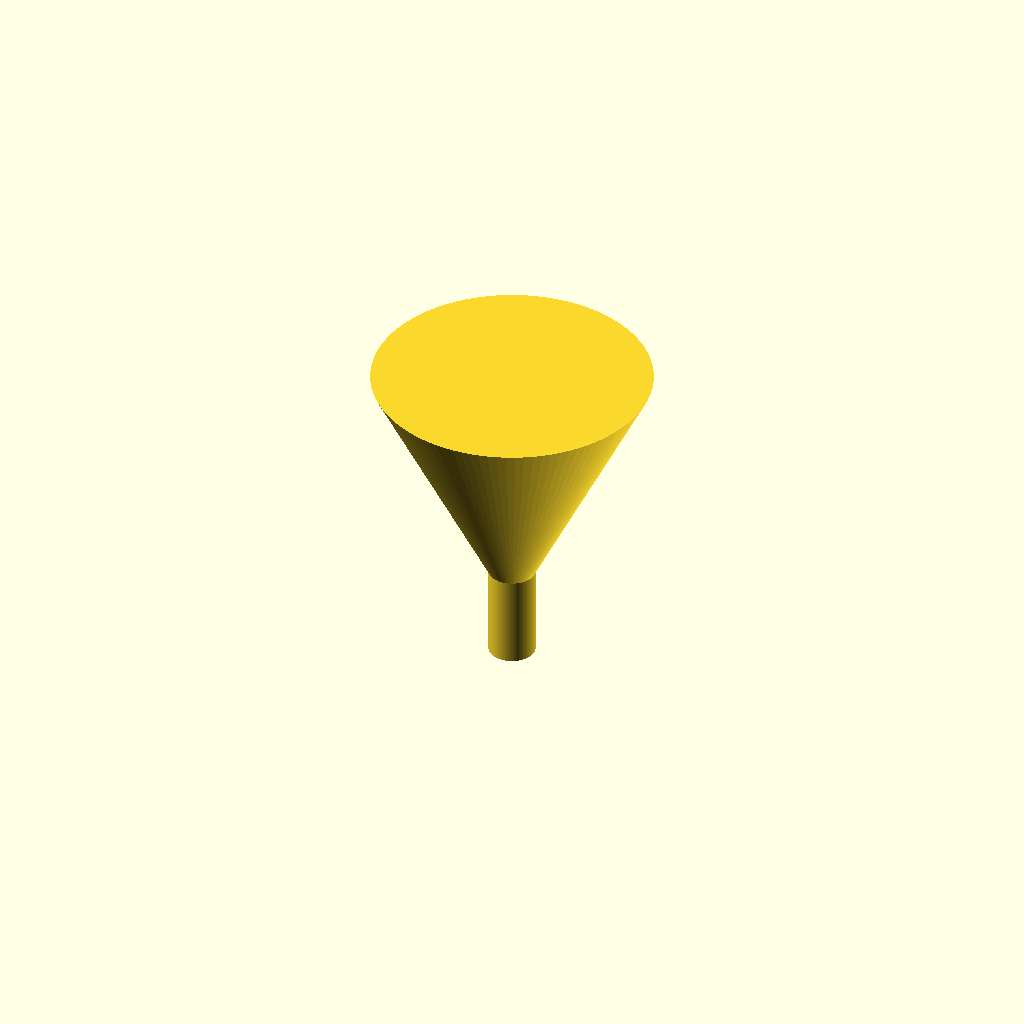
Cell 1 — every parameter at its default value.
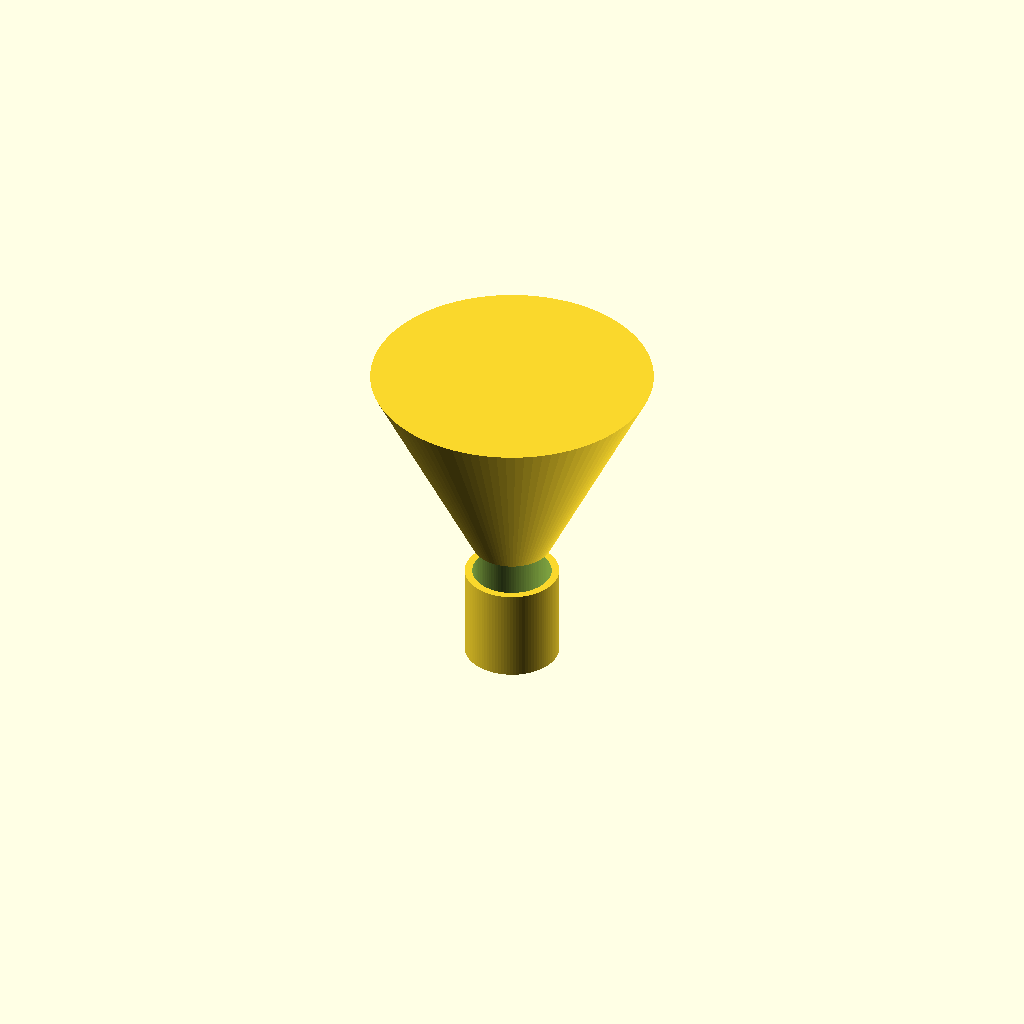
Cell 2: the same model with spout_od = 20.
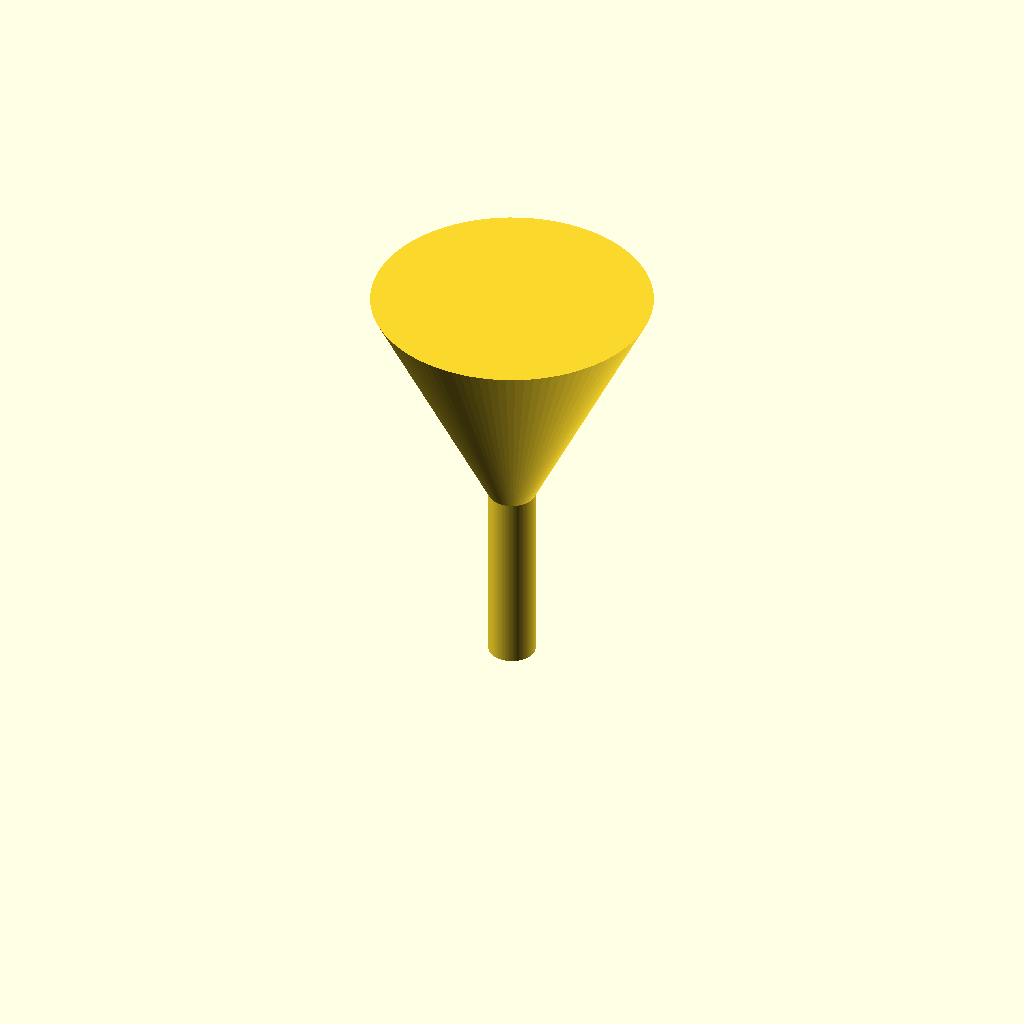
Cell 3 — spout_h set to 40, the other parameters unchanged.
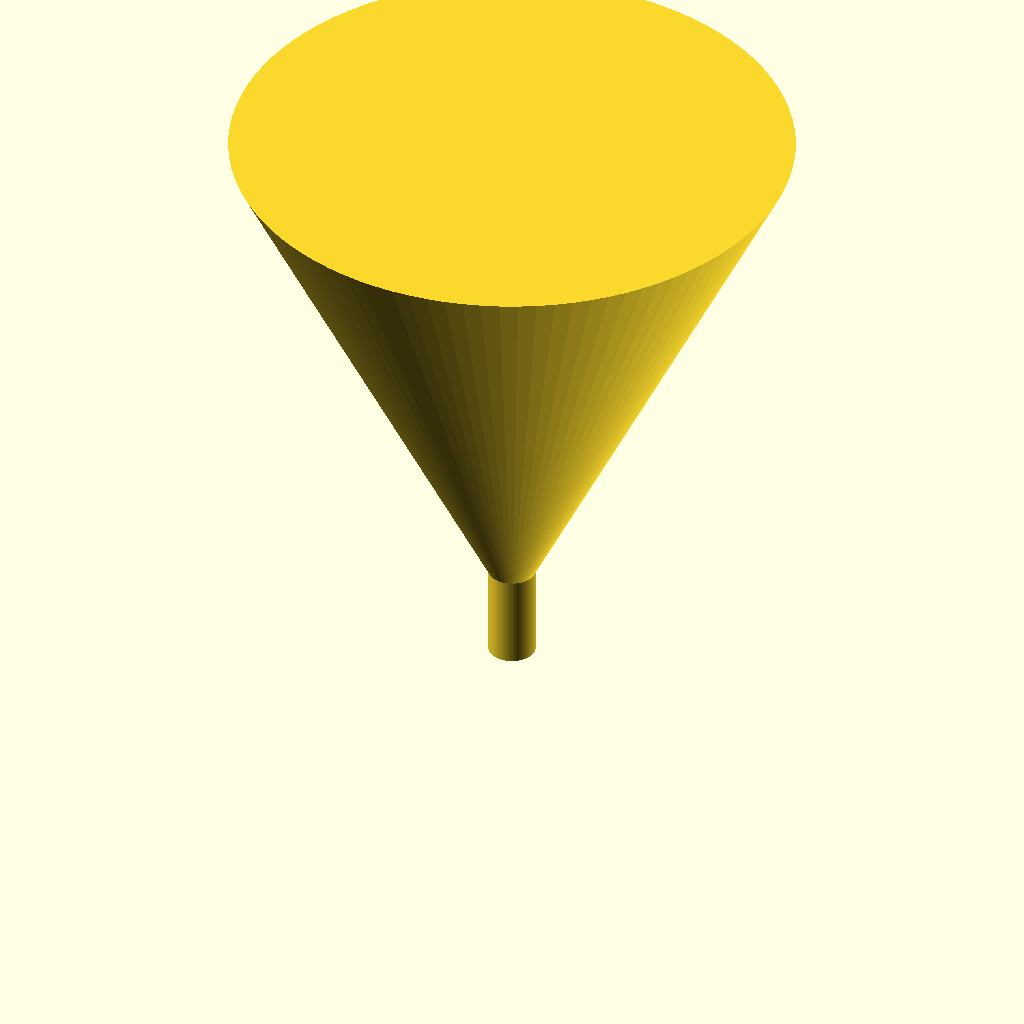
Cell 4 — cone_od_top set to 120, the other parameters unchanged.
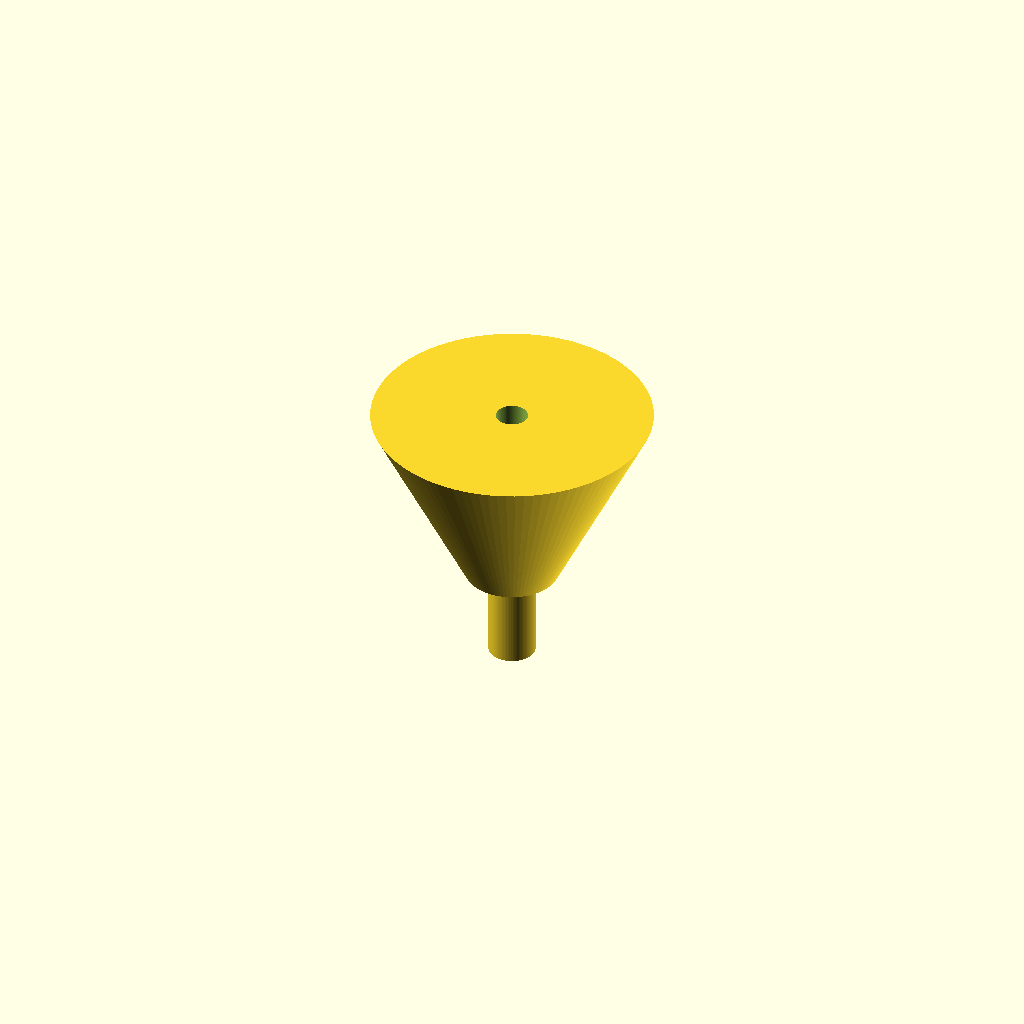
Cell 5 — cone_od_bot set to 20, the other parameters unchanged.
All cells are drawn from one camera (rotation 55°, 0°, 25°, orthographic, colour scheme Cornfield), so only the parameter changes between them.
OpenSCAD source file bench/results/gpu-v11s1-g6/code/scadcoder-v11s1/lab_funnel_60mm_s5_a1.scad:
// Small lab funnel, printed upright: spout at the bottom, wide rim at the top
// All dimensions in millimetres

// ---- Parameters ----
spout_od      = 10;    // outer diameter of straight spout
spout_h       = 20;    // spout height (z = 0 to 20)
cone_od_top   = 60;    // outer diameter of cone rim (z = 50)
cone_od_bot   = 10;    // cone outer diameter at z = 20
wall          = 1.6;   // wall thickness everywhere
eps           = 0.5;   // overshoot for clean boolean cuts

$fn = 96;

// ---- Derived ----
bore = spout_od - 2 * wall;   // 6.8 mm bore in the spout

// ---- Model ----
difference() {
    union() {
        // Straight spout from z = 0 to z = 20
        cylinder(h = spout_h, d = spout_od);

        // Cone from z = 20 to z = 50
        translate([0, 0, spout_h])
            cylinder(h = cone_od_top - cone_od_bot,
                     d1 = cone_od_bot,
                     d2 = cone_od_top);
    }

    // Through-bore: starts below z = 0, runs through the spout and cone
    translate([0, 0, -eps])
        cylinder(h = cone_od_top + 2 * eps, d = bore);
}
Parameter table extracted from the source (name, type, default, range or options):
spout_od: number, default 10
spout_h: number, default 20
cone_od_top: number, default 60
cone_od_bot: number, default 10
wall: number, default 1.6
eps: number, default 0.5
